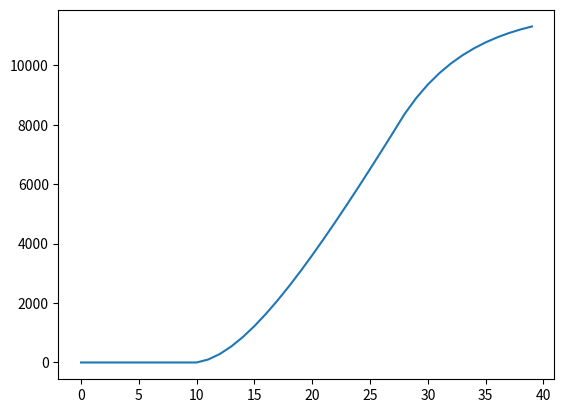

Write the Python code that produced this figure.
import matplotlib.pyplot as plt

# acceleration
distances = [0.0, 0.0, 0.0, 0.0, 0.0, 0.0, 0.0, 0.0, 0.0, 0.0, 0.0, 100.34440691936945, 284.9087573241651, 540.1712691360028, 856.3363825039784, 1224.967346503571, 1637.0109956869562, 2086.63796572381, 2569.009147511935, 3078.6687057882664, 3611.151201486861, 4163.35489719529, 4731.683104350925, 5313.902991210886, 5907.781732596423, 6511.955543460044, 7125.060631320972, 7745.358932935258, 8371.486666058783, 8997.991831514408, 9610.992248462175, 10192.225762805689, 10721.91260923162, 11180.259835978768, 11552.361230501754, 11825.808767268309, 11994.145405154966, 12057.513259374837, 12020.43967581885, 11896.219399456282]
# deceleration
dist_2 = [0.0, 0.0, 0.0, 0.0, 0.0, 0.0, 0.0, 0.0, 0.0, 0.0, 0.0, 99.72462083156798, 283.95246080990387, 540.0481460018171, 857.2420894939772, 1225.6981683922024, 1638.1651320913895, 2087.9659958916955, 2569.7163267567103, 3078.390001283138, 3610.4694985555548, 4161.862083250718, 4729.408525386658, 5310.883354019367, 5904.061144669828, 6508.008143817891, 7120.498929148153, 7740.59971836808, 8367.734759180647, 8900.172414060304, 9352.198939286953, 9735.517243577764, 10060.896580325234, 10336.880767426894, 10571.079888071985, 10769.812347483126, 10938.46282619272, 11081.482075967997, 11202.02928044736, 11304.197671661621]


speed = []

for d_a, d_b in zip(dist_2[:-1], dist_2[1:]):
    speed.append(d_b - d_a)

acceleration = []
for s_a, s_b in zip(speed[:-1], speed[1:]):
    acceleration.append(s_b - s_a)


plt.plot(dist_2)
plt.show()


